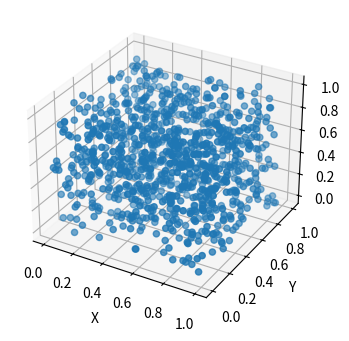

Write Python code to recreate this figure.
import matplotlib.pyplot as plt
from mpl_toolkits.mplot3d import Axes3D
import numpy as np

fig = plt.figure(figsize=(4,4))
ax = fig.add_subplot(111, projection='3d')

# data
x = [1,2,3,4,5,6,7,8,9,10]
y = [1,2,3,4,5,6,7,8,9,10]
z = [1,2,3,4,5,6,7,8,9,10]

data = np.random.random_sample((3,1000))

# plot line
# ax.plot3D(x, y, z, 'red')

# plot scatter
# ax.scatter(x, y, z, c=z, cmap='cividis')

# limit axis
# ax.set_xlim(-1, 1)
# ax.set_ylim(-1, 1)
# ax.set_zlim(-1, 1)

# set label name
ax.set_xlabel('X')
ax.set_ylabel('Y')
ax.set_zlabel('Z')

ax.scatter(data[0], data[1], data[2], cmap='cividis')
plt.show()